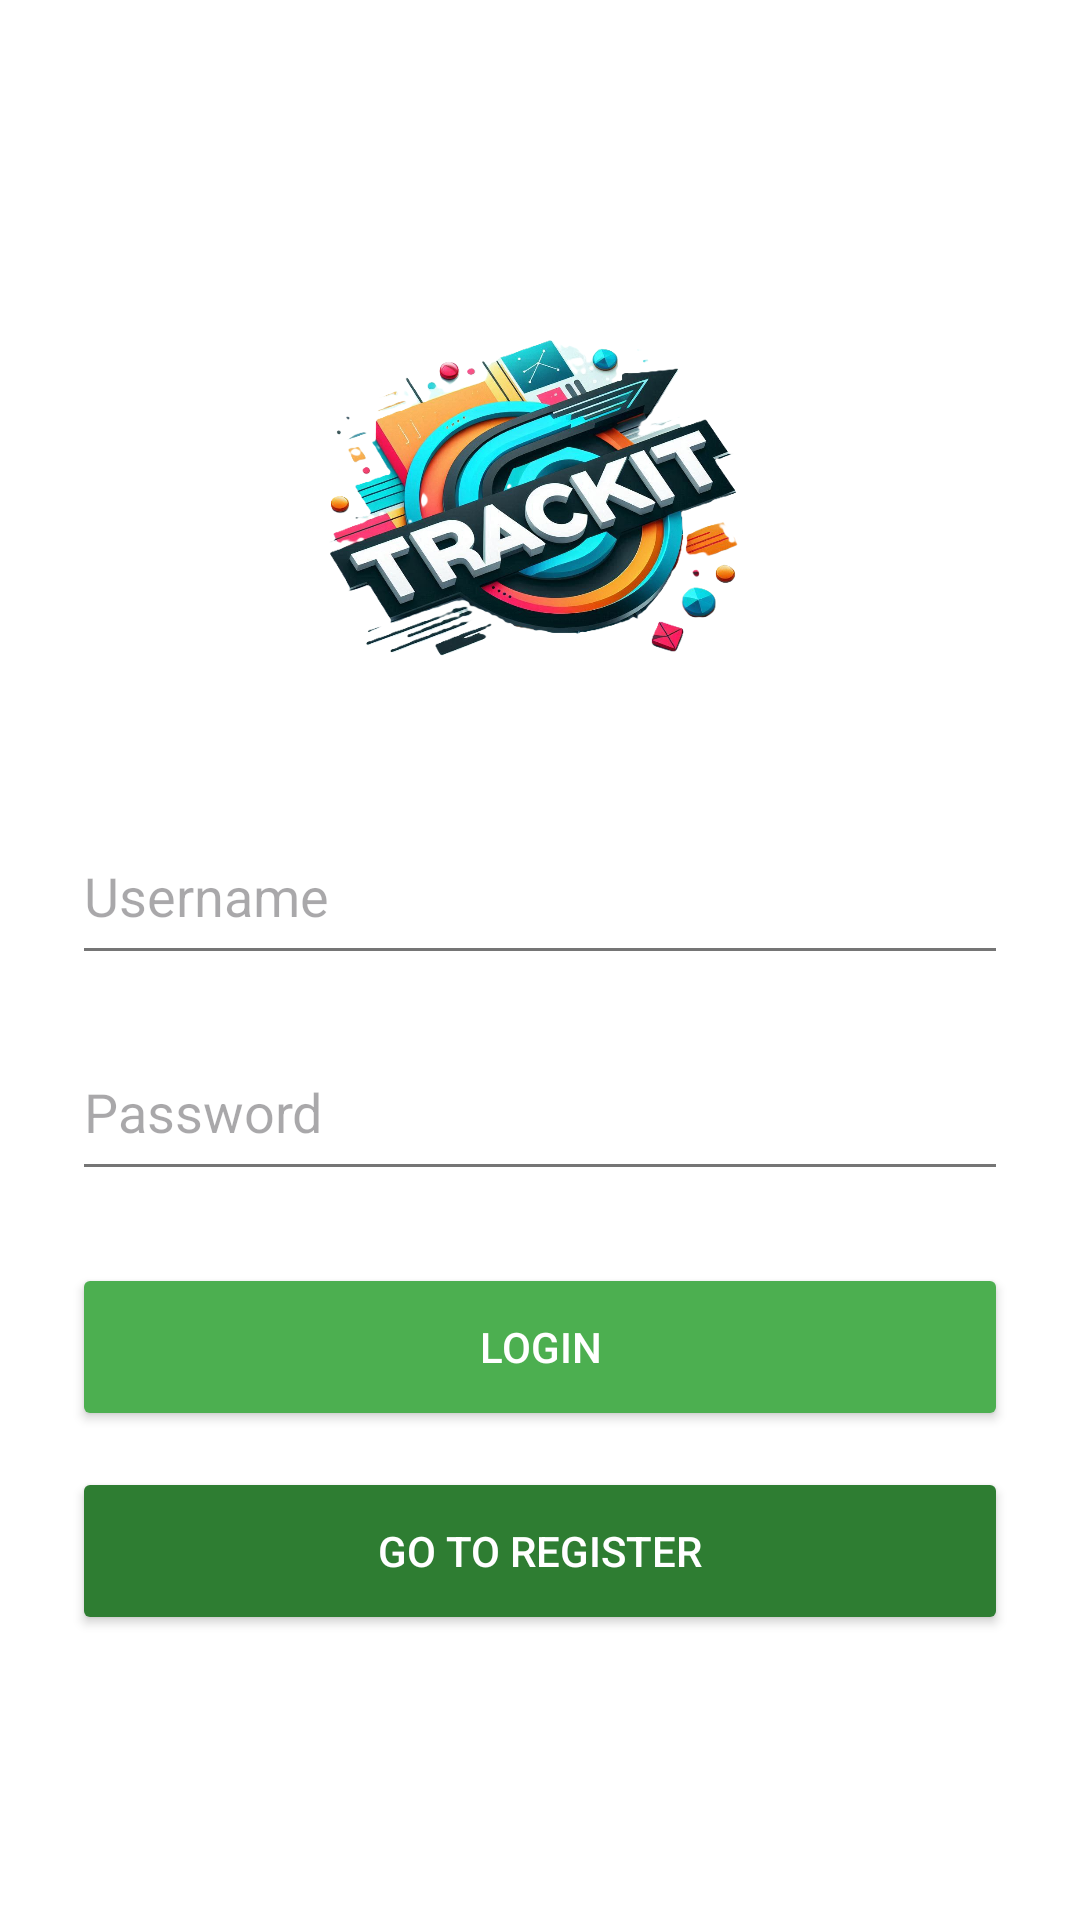

Write the Android layout XML for this screen, with the resource values it uses.
<!-- AndroidManifest.xml: application theme Theme.TrackIT -->
<!-- res/layout/activity_main.xml -->
<LinearLayout xmlns:android="http://schemas.android.com/apk/res/android"
    android:orientation="vertical"
    android:background="@color/background"
    android:layout_width="match_parent"
    android:layout_height="match_parent"
    android:padding="24dp"
    android:gravity="center">

    <ImageView
        android:id="@+id/imgLogo"
        android:layout_width="150dp"
        android:layout_height="150dp"
        android:src="@drawable/trackitlogo"
        android:layout_gravity="center_horizontal"
        android:layout_marginBottom="24dp" />

    <EditText
        android:id="@+id/etUsername"
        android:layout_width="match_parent"
        android:layout_height="56dp"
        android:hint="Username"
        android:layout_marginBottom="16dp" />

    <EditText
        android:id="@+id/etPassword"
        android:layout_width="match_parent"
        android:layout_height="56dp"
        android:hint="Password"
        android:inputType="textPassword"
        android:layout_marginBottom="24dp" />

    <Button
        android:id="@+id/btnLogin"
        android:layout_width="match_parent"
        android:layout_height="56dp"
        android:text="LOGIN"
        android:backgroundTint="@color/primaryColor"
        android:textColor="@android:color/white" />

    <Button
        android:id="@+id/btnRegister"
        android:layout_width="match_parent"
        android:layout_height="56dp"
        android:text="GO TO REGISTER"
        android:layout_marginTop="12dp"
        android:backgroundTint="@color/primaryDark"
        android:textColor="@android:color/white" />
</LinearLayout>
<!-- resources referenced by this layout -->
<resources>
  <color name="background">#FFFFFF</color>
  <color name="primaryColor">#4CAF50</color>
  <color name="primaryDark">#2E7D32</color>
  <!-- drawable trackitlogo: png bitmap (drawable, 858340 bytes) -->
  <style name="Theme.TrackIT" parent="Theme.Material3.DayNight.NoActionBar">
  
      
          <item name="colorPrimary">@color/primaryColor</item>
          <item name="colorPrimaryVariant">@color/primaryDark</item>
          <item name="colorOnPrimary">@android:color/white</item>
  
          
          <item name="android:colorBackground">@color/background</item>
  
          
          <item name="android:textColorPrimary">@color/textPrimary</item>
          <item name="android:textColorSecondary">@color/textSecondary</item>
  
          
          <item name="colorError">@color/errorColor</item>
      </style>
  <color name="textPrimary">#212121</color>
  <color name="textSecondary">#757575</color>
  <color name="errorColor">#F44336</color>
</resources>
